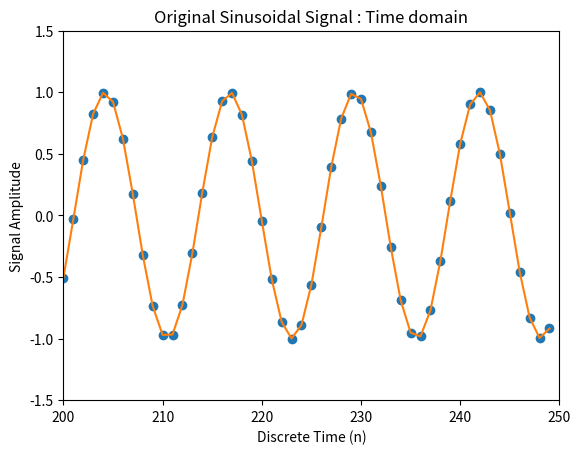
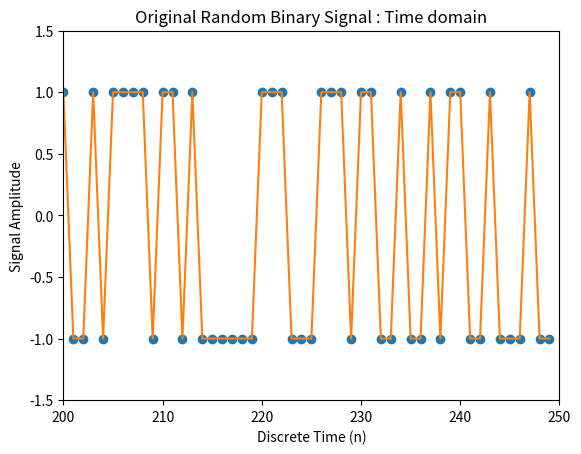
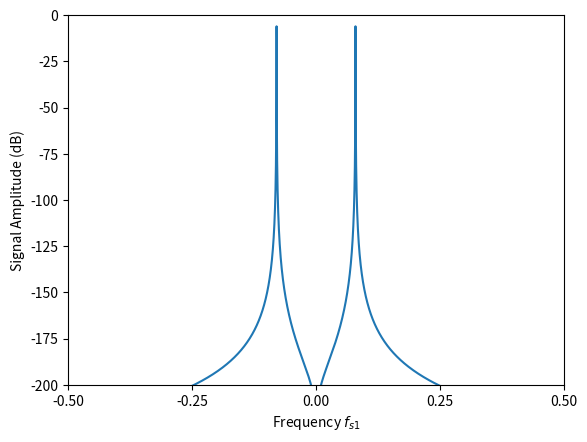

Write Python code to recreate these figures, in order. (Note: this script raises an exception after producing the figures.)
# -*- coding: utf-8 -*-
"""
Created on Sun Feb  2 15:45:28 2020

[redacted]
"""
# Code 2.3, 2.4, 2.5, 2.6, 2.7 (updownsample.m)

import matplotlib.pyplot as plt
plt.rc('figure', max_open_warning = 0)
import numpy as np
from scipy.signal import find_peaks_cwt, firls, lfilter, upfirdn

def length(a):
    return a.size

def time_plot(x1, x2, txtsize, ltxtsize, pwidth, pheight, pxoffset,
    pyoffset, markersize, titlestr):
    #persistent file
    plt.xlabel('Discrete Time (n)')
    plt.ylabel('Signal Amplitude')
    plt.ylim(-1.5, 1.5)
    plt.xlim(x1, x2)
    plt.title(titlestr)

def fft_plot(data, points, txtsize, ltxtsize, pwidth, pheight,
                      pxoffset, pyoffset, markersize, titlestr, units):
    #persistent file
    fft_data = do_fft(data)
    fft_axis = do_fs(data)
    #print("Länge data: %d" % length(data))
    #print("Länge fft_data: %d" % length(fft_data))
    #print("Länge fft_axis: %d" % length(fft_axis))
    ydata = fft_data[np.int32(length(data)/2):length(data)]
    xdata = fft_axis[np.int32(length(data)/2):length(data)]
    peakind = find_peaks_cwt(xdata, np.arange(1,10))
    
    psor=ydata[peakind]
    lsor=xdata[peakind]
    
    #'NPeaks', points, 'SortStr', 'descend')
    
    if np.mean(psor) > -23:
        (M,I) = min(lsor)
        plt.plot(fft_axis, fft_data, lsor(I), psor(I), 'o')
        plt.xlabel(r'$\frac{f_s}{2}$')
        tstr = '%2.1fdB @ %.3f' % (psor(I), lsor(I))
        plt.text(lsor[I]+.02, psor[I], tstr + r'$\frac{f_s}{2}$')
    else:
        plt.plot(fft_axis, fft_data)
    
    plt.xlabel( 'Frequency ' + units)
    plt.ylabel('Signal Amplitude (dB)')
    plt.ylim(-200, 0)
    plt.xlim(-0.5, 0.5)
    plt.xticks((-.5, -.25,  0,  .25,  .5))
    plt.grid(b=True)
    plt.title(titlestr)
    
def do_fft(indata):
    L = length (indata) # Window Length of FFT
    in_HannWnd = indata * np.hanning(L)
    out=20*(np.log10(np.abs(np.fft.fftshift(np.fft.fft(in_HannWnd,L))/(L/2))))
    return out

def do_fs(indata):
    # numpy.arange([start, ]stop, [step, ]dtype=None)
    # Stop-Wert ist nicht mehr Bestandteil des Arrays!
    out = (np.arange(0,length(indata),1)/(0.5*length(indata))-1)/2
    return out


# Specify plot parameters
txtsize=20
ltxtsize=9
pwidth=4 #4
pheight=4 #4
pxoffset=1 #0.65
pyoffset=1 #0.5
markersize=5 

# number filter taps
taps = 127
# where to plot from
start = np.int32((taps/100)+1)*100
inc = 50

Fs1 = 10*2*np.pi
# Create deterministic and stochastic digital data streams
n = np.arange(0, 100-(1/Fs1)+1, 1/Fs1)                # Time index vector
sin_wave = np.sin(5*n*2*np.pi)               # Generation of sinusoidal signal
random = 2*np.around(np.random.rand(n.size))-1  # Random string of +1/-1 values

plt.figure(1)
plt.plot(n[start:start+inc]*Fs1, sin_wave[start:start+inc], 'o',
    n[start:start+inc]*Fs1, sin_wave[start:start+inc])
time_plot(start, start+inc, txtsize, ltxtsize, pwidth, pheight, pxoffset,
          pyoffset, markersize,
          'Original Sinusoidal Signal : Time domain')

plt.figure(2)
plt.plot(n[start:start+inc]*Fs1, random[start:start+inc],'o',
    n[start:start+inc]*Fs1, random[start:start+inc])
time_plot(start, start+inc, txtsize, ltxtsize, pwidth, pheight, pxoffset,
          pyoffset, markersize,
          'Original Random Binary Signal : Time domain')

#print("start: %d" % start)
#print("Länge sin_wave: %d" % length(sin_wave))

plt.figure(3)
fft_plot(sin_wave[start:], 1, txtsize, ltxtsize, pwidth, pheight,
    pxoffset,  pyoffset, markersize,
    'Original Sinusoidal Signal : Fourier domain', r'$f_{s1}$')
         
plt.figure(4)
fft_plot(random[start:], 1, txtsize, ltxtsize, pwidth, pheight,
    pxoffset, pyoffset, markersize,
    'Original Random Binary Signal : Fourier domain', r'$f_{s1}$')


# Create lowpass filter and apply it to both data streams
# MATLAB:
#b = firls(n,f,a),
#     n is the FIR filter order
#     f is a vector of pairs of frequency points,
#     a is a vector containing the desired amplitude at the points in f
# SciPy:
#scipy.signal.firls(numtaps, bands, desired, weight=None, nyq=None, fs=None)
#   numtaps : int
#        The number of taps in the FIR filter. numtaps must be odd.
#   bands : array_like
#        A monotonic nondecreasing sequence containing the band edges in Hz.
#        All elements must be non-negative and less than or equal to the
#        Nyquist frequency given by nyq.
#   desired : array_like
#        A sequence the same size as bands containing the desired gain at
#        the start and end point of each band.
#   weight : array_like, optional
#        A relative weighting to give to each band region when solving
#       the least squares problem. weight has to be half the size of bands.
#   nyq : float, optional
#        Deprecated. Use `fs` instead. Nyquist frequency. Each frequency
#        in bands must be between 0 and nyq (inclusive). Default is 1.
#   fs : float, optional
#        The sampling frequency of the signal. Each frequency in bands
#        must be between 0 and fs/2 (inclusive). Default is 2.
coeffs1 = firls(taps,(0,0.2,0.22,1),(1,1,0,0)) # FIR filter coefficients
# MATLAB:
#y = filter(b,a,x) filters the input data x using a rational transfer
# function defined by the numerator and denominator coefficients b and a.
# SciPy:
#scipy.signal.lfilter(b, a, x, axis=-1, zi=None)
#    b : array_like
#        The numerator coefficient vector in a 1-D sequence.
#    a : array_like
#        The denominator coefficient vector in a 1-D sequence.
#        If a[0] is not 1, then both a and b are normalized by a[0].
#    x : array_like
#        An N-dimensional input array.
#    axis : int, optional
#        The axis of the input data array along which to apply the 
#        linear filter. The filter is applied to each subarray along
#        this axis. Default is -1.
#    zi : array_like, optional
#        Initial conditions for the filter delays. It is a vector
#        (or array of vectors for an N-dimensional input) of length
#        max(len(a), len(b)) - 1. If zi is None or is not given then
#        initial rest is assumed. See lfiltic for more information.
sin_bwlimited = lfilter(coeffs1,1,sin_wave)
random_bwlimited = lfilter(coeffs1,1,random)

plt.figure(5)
plt.plot(n[start:start+inc]*Fs1, sin_bwlimited[start:start+inc], '-o')
time_plot(start, start+inc, txtsize, ltxtsize, pwidth, pheight, pxoffset,
    pyoffset, markersize, 'Band Limited Sinusoidal Signal : Time domain')

plt.figure(6)
plt.plot(n[start:start+inc]*Fs1, random_bwlimited[start:start+inc],'o')
time_plot(start, start+inc, txtsize, ltxtsize, pwidth, pheight, pxoffset,
    pyoffset, markersize, 'Band Limited Random Binary Signal : Time domain')

plt.figure(7)
fft_plot(sin_bwlimited[start:], 1, txtsize, ltxtsize, pwidth, pheight,
    pxoffset, pyoffset, markersize,
    'Band Limited Sinusoidal Signal : Fourier domain', r'$f_{s1}$')

plt.figure(8)
fft_plot(random_bwlimited[start:], 1, txtsize, ltxtsize, pwidth,
    pheight, pxoffset, pyoffset, markersize,
    'Band Limited Random Binary Signal : Fourier domain', r'$f_{s1}$')

# MATLAB
# y = upsample(xn)
#     increases the sampling rate of x by inserting (n – 1) zeros
#     between samples.
# SciPy
#scipy.signal.upfirdn(h, x, up=1, down=1, axis=-1)
#    h : array_like
#        1-dimensional FIR (finite-impulse response) filter coefficients.
#    x : array_like
#        Input signal array.
#   up : int, optional
#        Upsampling rate. Default is 1.
# down : int, optional
#        Downsampling rate. Default is 1.
# axis : int, optional
#        The axis of the input data array along which to apply the
#        linear filter. The filter is applied to each subarray along
#        this axis. Default is -1.
N = 5
sin_up = upfirdn([1], sin_bwlimited, up=N)
random_up = upfirdn([1], random_bwlimited, up=N)
Fs2 = Fs1 * N

plt.figure(9)
plt.plot(n[start*N:(start+inc)*N]*Fs1, sin_up[start*N:(start+inc)*N], 'o')
time_plot(start*N, (start+inc)*N, txtsize, ltxtsize, pwidth, pheight,
    pxoffset, pyoffset, markersize,
    'Improperly Upsampled (%d) Sinusoidal Signal : Time domain' % N)

plt.figure(10)
plt.plot(n[start*N:(start+inc)*N]*Fs1, random_up[start*N:(start+inc)*N],'o')
time_plot(start*N, (start+inc)*N, txtsize, ltxtsize, pwidth, pheight,
    pxoffset, pyoffset, markersize,
    'Improperly Upsampled (%d) Random Binary Signal : Time domain' % N)

plt.figure(11)
fft_plot(sin_up[start:], N, txtsize, ltxtsize, pwidth, pheight,
    pxoffset, pyoffset, markersize,
    'Improperly Upsampled (%d) Sinusoidal Signal : Fourier domain' % N,
    r'$f_{s2}$')

plt.figure(12)
fft_plot(random_up[start:], N, txtsize, ltxtsize, pwidth, pheight,
    pxoffset, pyoffset, markersize,
    'Improperly Upsampled (%d) Random Binary Signal : Fourier domain' % N,
    r'$f_{s2}$')

# Attempt to downsampling by M without filtering
# This is incorrect, but is instructive to show what artifacts occur
M = 3
sin_up_down = upfirdn([1], sin_up, down=M)
random_up_down = upfirdn([1], random_up, down=M)
Fs3 = Fs2/M

plt.figure(13)
plt.plot(n[int(start*N/M):int((start+inc)*N/M)]*Fs1,
         sin_up_down[int(start*N/M):int((start+inc)*N/M)], 'o')
time_plot(start*N/M, (start+inc)*N/M, txtsize, ltxtsize, pwidth, pheight,
          pxoffset, pyoffset, markersize,
          'Improperly Upsampled (%d) then Downsampled (%d) '\
          'Sinusoidal Signal : Time domain' % (N, M))

plt.figure(14)
plt.plot(n[int(start*N/M):int((start+inc)*N/M)]*Fs1,
     random_up_down[int(start*N/M):int((start+inc)*N/M)],'o')
time_plot(start*N/M, (start+inc)*N/M, txtsize, ltxtsize, pwidth, pheight,
          pxoffset, pyoffset, markersize,
          'Improperly Upsampled (%d) then Downsampled (%d) '\
          'Random Binary Signal : Time domain' % (N, M))

plt.figure(15)
fft_plot(sin_up_down[start:], N, txtsize, ltxtsize, pwidth, pheight,
         pxoffset, pyoffset, markersize,
         'Improperly Upsampled (%d) then Downsampled (%d) '\
         'Sinusoidal Signal : Fourier domain' % (N, M), r'$f_{s3}$')

plt.figure(16)
fft_plot(random_up_down[start:], N, txtsize, ltxtsize, pwidth, pheight,
         pxoffset, pyoffset, markersize,
         'Improperly Upsampled (%d) then Downsampled (%d) '\
         'Random Binary Signal : Fourier domain' % (N, M), r'$f_{s3}$')

# Lowpass filtering of baseband periodic replica followed by downsampling
# (correct approach)
coeffs2 = firls(taps,(0,0.15,0.25,1),(N,N,0,0)) # FIR filter coefficients
sin_up_filtered = lfilter(coeffs2,1,sin_up)
sin_up_filtered_down = upfirdn([1], sin_up_filtered, down=M)
random_up_filtered = lfilter(coeffs2,1,random_up)
random_up_filtered_down = upfirdn([1], random_up_filtered, down=M)
start = start + np.int32(taps/(2*N))

plt.figure(17)
plt.plot(n[start*N:(start+inc)*N]*Fs1,
           sin_up_filtered[start*N:(start+inc)*N], 'o')
time_plot(start*N, (start+inc)*N, txtsize, ltxtsize, pwidth, pheight,
          pxoffset, pyoffset, markersize,
          'Properly Upsampled (%d) and Filtered '\
          'Sinusoidal Signal : Time domain' % N)

plt.figure(18)
plt.plot(n[start*N:(start+inc)*N]*Fs1,
           random_up_filtered[start*N:(start+inc)*N],'o')
time_plot(start*N, (start+inc)*N, txtsize, ltxtsize, pwidth, pheight,
          pxoffset, pyoffset, markersize,
          'Properly Upsampled (%d) and Filtered '\
          'Random Binary Signal : Time domain' % N)

plt.figure(19)
fft_plot(sin_up_filtered[start:], 1, txtsize, ltxtsize, pwidth, pheight,
         pxoffset, pyoffset, markersize,
         'Properly Upsampled (%d) and Filtered '\
         'Sinusoidal Signal : Fourier domain' % N, r'$f_{s2}$')

plt.figure(20)
fft_plot(random_up_filtered[start:], 1, txtsize, ltxtsize, pwidth, pheight,
         pxoffset, pyoffset, markersize,
         'Properly Upsampled (%d) and Filtered '\
         'Random Binary Signal : Fourier domain' % N, r'$f_{s2}$')

plt.figure(21)
plt.plot(n[int(start*N/M):int((start+inc)*N/M)]*Fs1,
         sin_up_filtered_down[int(start*N/M):int((start+inc)*N/M)], 'o')
time_plot(start*N/M, (start+inc)*N/M, txtsize, ltxtsize, pwidth, pheight,
          pxoffset, pyoffset, markersize,
          'Properly Upsampled (%d), Filtered, and Downsampled (%d) '\
          'Sinusoidal Signal : Time domain' % (N, M))

plt.figure(22)
plt.plot(n[int(start*N/M):int((start+inc)*N/M)]*Fs1,
         random_up_filtered_down[int(start*N/M):int((start+inc)*N/M)], 'o')
time_plot(start*N/M, (start+inc)*N/M, txtsize, ltxtsize, pwidth, pheight,
          pxoffset, pyoffset, markersize,
          'Properly Upsampled (%d), Filtered, and Downsampled (%d) '\
          'Random Binary Signal : Time domain' % (N, M))

plt.figure(23)
fft_plot(sin_up_filtered_down[start:], 1, txtsize, ltxtsize, pwidth, pheight,
         pxoffset, pyoffset, markersize,
         'Properly Upsampled (%d), Filtered and Downsampled (%d) '\
         'Sinusoidal Signal : Fourier domain' % (N, M), r'$f_{s3}$')

plt.figure(24)
fft_plot(random_up_filtered_down[start:], 1, txtsize, ltxtsize, pwidth,
         pheight, pxoffset, pyoffset, markersize,
         'Properly Upsampled (%d), Filtered and Downsampled (%d) '\
         'Random Binary Signal : Fourier domain' % (N,M), r'$f_{s3}$')
